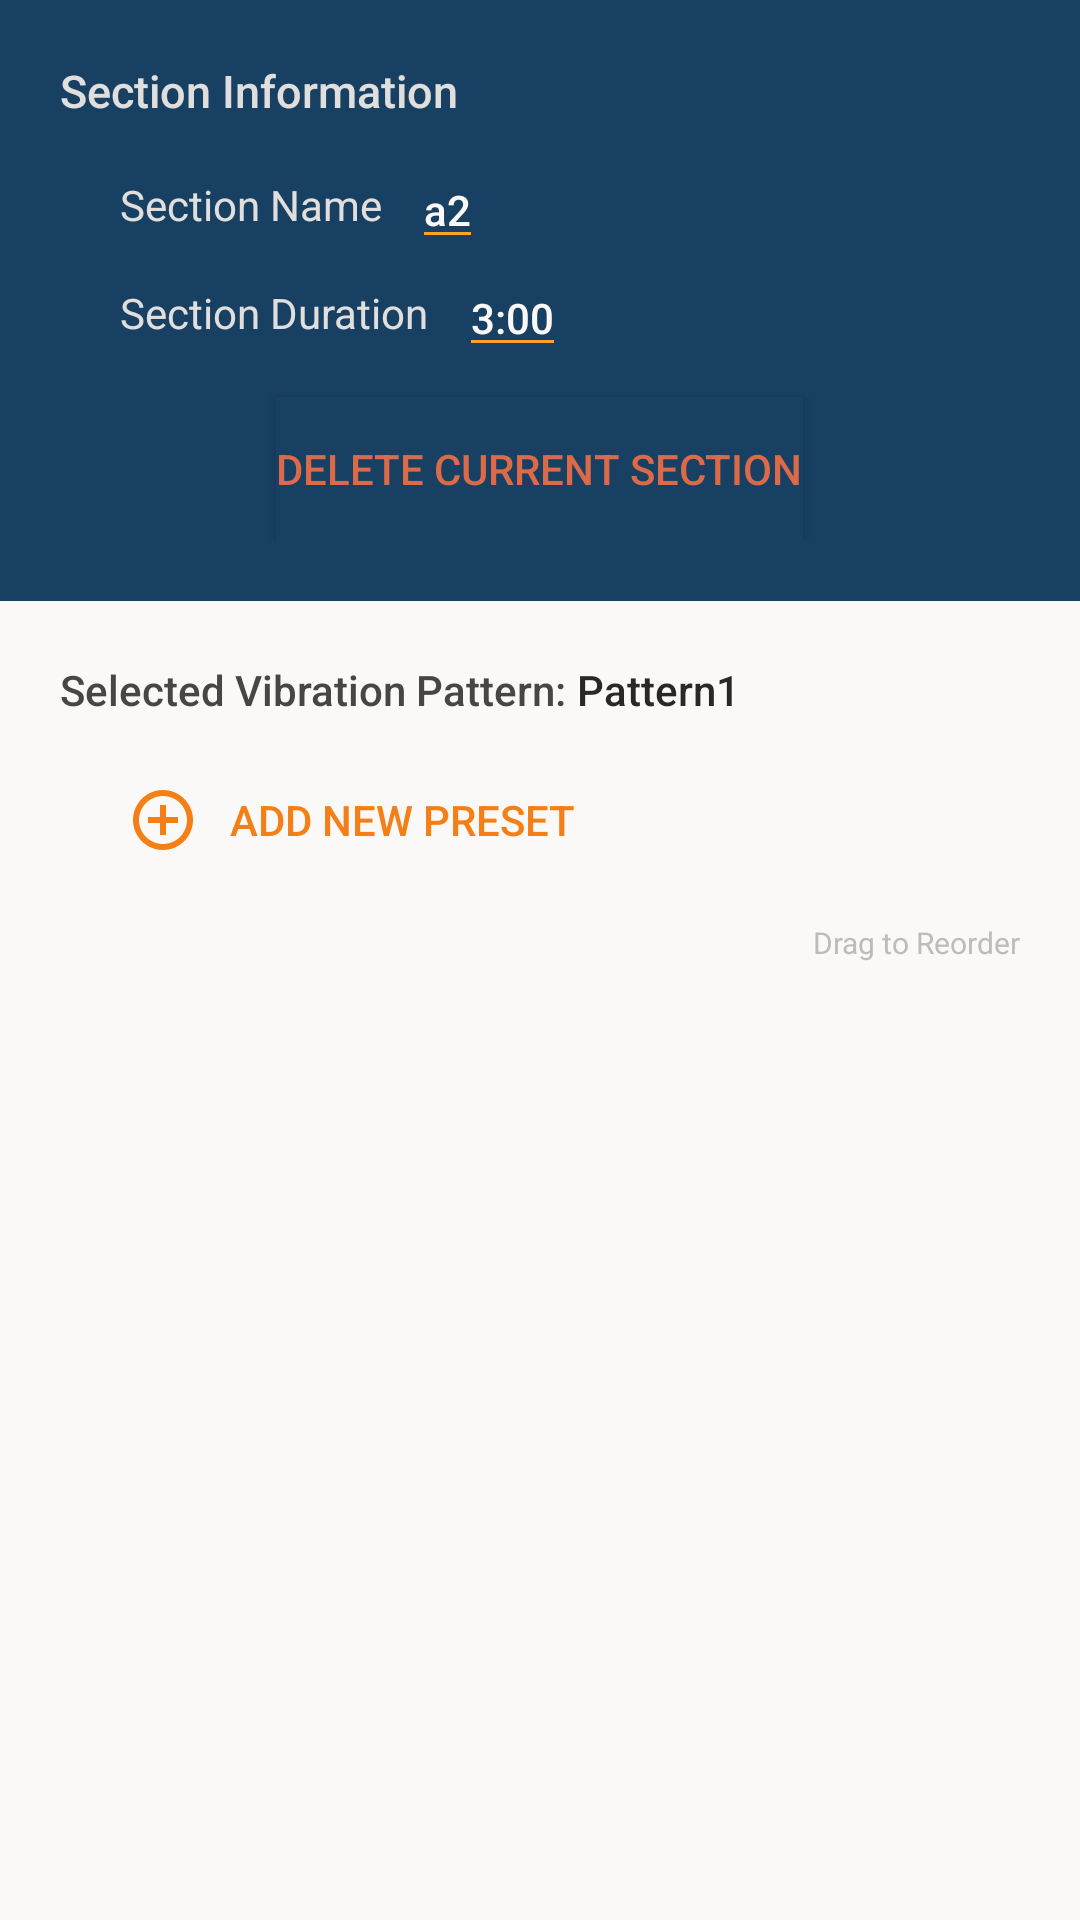

Write the Android layout XML for this screen, with the resource values it uses.
<!-- AndroidManifest.xml: application theme AppTheme -->
<!-- res/layout/activity_configure_edit_section.xml -->
<?xml version="1.0" encoding="utf-8"?>
<LinearLayout xmlns:android="http://schemas.android.com/apk/res/android"
    xmlns:app="http://schemas.android.com/apk/res-auto"
    xmlns:tools="http://schemas.android.com/tools"
    android:layout_width="match_parent"
    android:layout_height="match_parent"
    android:orientation="vertical"
    android:background="@color/frontLayer"
    >
    <LinearLayout
        android:id="@+id/rl1"
        android:layout_width="match_parent"
        android:layout_height="wrap_content"
        android:padding="20dp"
        android:background="#184063"
        android:orientation="vertical">

        <TextView
            android:id="@+id/SectionInformation"
            android:layout_width="wrap_content"
            android:layout_height="wrap_content"
            android:text="Section Information"
            android:layout_marginBottom="10dp"
            android:textSize="15dp"
            android:fontFamily="sans-serif-medium"
            android:textColor="@color/darkIndicatorText"/>

        <LinearLayout
            android:layout_width="match_parent"
            android:layout_height="wrap_content"
            android:orientation="horizontal"
            android:gravity="center_vertical"
            android:layout_marginStart="20dp">
            <TextView
                android:id="@+id/edit_section_name"
                android:layout_width="wrap_content"
                android:layout_height="wrap_content"
                android:layout_marginEnd="10dp"
                android:text="Section Name"
                android:textColor="@color/darkIndicatorText"/>
            <EditText
                android:id="@+id/sec_name"
                android:layout_width="wrap_content"
                android:layout_height="wrap_content"
                android:gravity="start"
                android:textColor="@color/darkMainText"
                android:text="a2"
                android:fontFamily="sans-serif-medium"
                android:backgroundTint="@color/darkButtonText"/>
        </LinearLayout>

        <LinearLayout
            android:layout_width="match_parent"
            android:layout_height="wrap_content"
            android:orientation="horizontal"
            android:gravity="center_vertical"
            android:layout_marginStart="20dp">
            <TextView
                android:id="@+id/edit_section_duration"
                android:layout_width="wrap_content"
                android:layout_height="wrap_content"
                android:layout_marginEnd="10dp"
                android:text="Section Duration"
                android:textColor="@color/darkIndicatorText"/>
            <EditText
                android:id="@+id/sec_duration"
                android:layout_width="wrap_content"
                android:layout_height="wrap_content"
                android:gravity="start"
                android:textColor="@color/darkMainText"
                android:text="3:00"
                android:fontFamily="sans-serif-medium"
                android:backgroundTint="@color/darkButtonText"/>
        </LinearLayout>

        <Button
            android:layout_width="wrap_content"
            android:layout_height="wrap_content"
            android:id="@+id/DeleteSection"
            android:layout_marginTop="10dp"
            android:textColor="@color/darkWarningText"
            android:background="#FF184063"
            android:layout_gravity="center"
            android:text="Delete Current Section"/>
    </LinearLayout>


    <LinearLayout
        android:id="@+id/rl2"
        android:layout_width="match_parent"
        android:layout_height="wrap_content"
        android:paddingTop="20dp"
        android:padding="20dp"
        android:orientation="vertical">
        <LinearLayout
            android:layout_width="match_parent"
            android:layout_height="wrap_content"
            android:orientation="horizontal"
            android:layout_marginBottom="10dp">
            <TextView
                android:layout_width="wrap_content"
                android:layout_height="wrap_content"
                android:id="@+id/pattern"
                android:text="Selected Vibration Pattern: "
                android:textColor="@color/lightIndicatorText"
                android:fontFamily="sans-serif-medium"
                />
            <TextView
                android:layout_width="wrap_content"
                android:layout_height="wrap_content"
                android:id="@+id/selectedPattern"
                android:text="Pattern1"
                android:textColor="@color/lightMainText"
                android:fontFamily="sans-serif-medium"/>
        </LinearLayout>
        <LinearLayout
            android:layout_width="match_parent"
            android:layout_height="wrap_content"
            android:orientation="vertical"
            android:layout_marginStart="20dp">
            <Button
                style="@style/Widget.AppCompat.Button.Borderless"
                android:id="@+id/addPresetbutton"
                android:layout_width="wrap_content"
                android:layout_height="wrap_content"
                android:drawableStart="@drawable/icon_add_outline"
                android:drawablePadding="10dp"
                android:layout_marginStart="-10dp"
                android:text="ADD NEW PRESET"
                android:textColor="@color/lightButtonText"/>
            <androidx.recyclerview.widget.RecyclerView
                android:id="@+id/listview2"
                android:layout_width="match_parent"
                android:layout_height="wrap_content"
                android:divider="@null"
                android:dividerHeight="0dp"
                android:layout_marginBottom="10dp"/>
            <TextView
                android:layout_width="wrap_content"
                android:layout_height="wrap_content"
                android:id="@+id/Drag"
                android:text="Drag to Reorder"
                android:textColor="@color/lightHelperText"
                android:textSize="10dp"
                android:layout_gravity="end"/>
        </LinearLayout>
    </LinearLayout>
</LinearLayout>
<!-- resources referenced by this layout -->
<resources>
  <color name="darkButtonText">#FFA12A</color>
  <color name="darkIndicatorText">#E1DFDD</color>
  <color name="darkMainText">#FAF9F8</color>
  <color name="darkWarningText">#DC6A49</color>
  <color name="frontLayer">#FAF9F8</color>
  <color name="lightButtonText">#F57F17</color>
  <color name="lightHelperText">#bebbb8</color>
  <color name="lightIndicatorText">#484644</color>
  <color name="lightMainText">#292827</color>
  <!-- drawable icon_add_outline (drawable) -->
  <vector xmlns:android="http://schemas.android.com/apk/res/android"
          android:width="24dp"
          android:height="24dp"
          android:viewportWidth="24.0"
          android:viewportHeight="24.0">
      <path
          android:fillColor="@color/lightButtonText"
          android:pathData="M13,7h-2v4L7,11v2h4v4h2v-4h4v-2h-4L13,7zM12,2C6.48,2 2,6.48 2,12s4.48,10 10,10 10,-4.48 10,-10S17.52,2 12,2zM12,20c-4.41,0 -8,-3.59 -8,-8s3.59,-8 8,-8 8,3.59 8,8 -3.59,8 -8,8z"/>
  </vector>
  <style name="AppTheme" parent="Theme.AppCompat.Light.DarkActionBar">
          <item name="android:actionBarStyle">@style/Timely.AppBar</item>
          <item name="android:textColor">#FFFFFF</item>
          <item name="android:textSize">14sp</item>
      </style>
  <style name="Timely.AppBar" parent="android:Widget.Holo.Light.ActionBar">
          <item name="android:background">@color/appBar</item>
          <item name="android:titleTextStyle">@style/Timely.AppBar.TextColor</item>
      </style>
  <color name="appBar">#132E4A</color>
  <style name="Timely.AppBar.TextColor" parent="android:TextAppearance.Holo.Widget.ActionBar.Title">
          <item name="android:textColor">@color/darkMainText</item>
      </style>
</resources>
